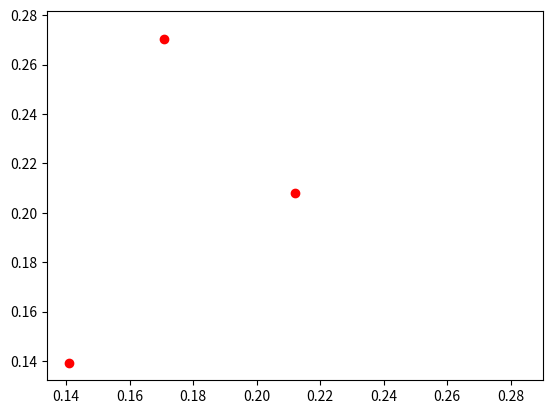

The matplotlib source for this figure:
import matplotlib.pyplot as plt

path = [(0.1707, 0.2702), (0.141, 0.139), (0.212, 0.208), (0.283, 0.275)]

X = []
Y = []

for item in path:
    X.append(item[0])
    Y.append(item[1])

plt.ion() # turn interactive mode on
animated_plot = plt.plot(X, Y, 'ro')[0]

for i in range(len(X)):
    animated_plot.set_xdata(X[0:i])
    animated_plot.set_ydata(Y[0:i])
    plt.draw()
    plt.pause(0.1)